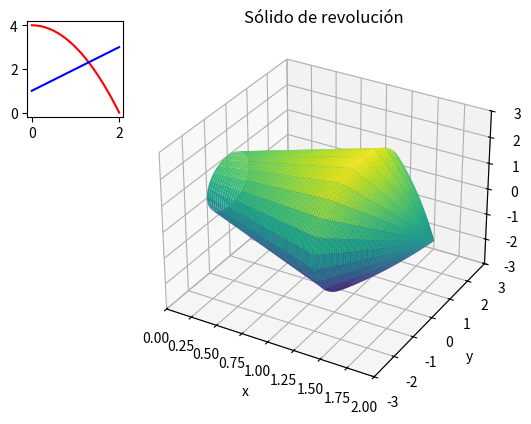

Generate this figure with matplotlib:
# -*- coding: utf-8 -*-
"""
Created on Tue Jul 11 21:09:23 2023

[redacted]
"""

import numpy as np
import matplotlib.pyplot as plt


np.seterr(divide='ignore', invalid='ignore')

fig = plt.figure()
solido = fig.add_subplot(111, projection='3d')

x  = np.linspace(0, 2, 100)
xRecta = np.linspace(0, 1.3, 100)    ### Intervalos de los segmentos de curva que
xParabola = np.linspace(1.3, 2, 100) ### delimitan el área. x = 1.3 intersección

para = -x**2 + 4  ### Funciones para dibujar la gráfica 2D
rect = x + 1

v = np.linspace(0, 2*np.pi, 100)

Xr, V = np.meshgrid(xRecta, v)
Yr = (Xr + 1) * np.cos(V)
Zr = (Xr + 1) * np.sin(V)

Xp, V = np.meshgrid(xParabola, v)
Yp = (-Xp**2 + 4) * np.cos(V)
Zp = (-Xp**2 + 4) * np.sin(V)

X = np.concatenate((Xr, Xp), axis=0)
Y = np.concatenate((Yr, Yp), axis=0)
Z = np.concatenate((Zr, Zp), axis=0)

solido.set(xlabel='x', 
       ylabel='y', 
       zlabel='z',
       xlim = [0, 2],
       ylim = [-3, 3],
       zlim = [-3, 3],
       title='Sólido de revolución')

grafica = fig.add_axes([0.05,0.7,0.15,.2])
grafica = plt.plot(x, para, 'r')
grafica = plt.plot(x, rect, 'b')

solido.plot_surface(X, Y, Z, cmap='viridis')

plt.show()
